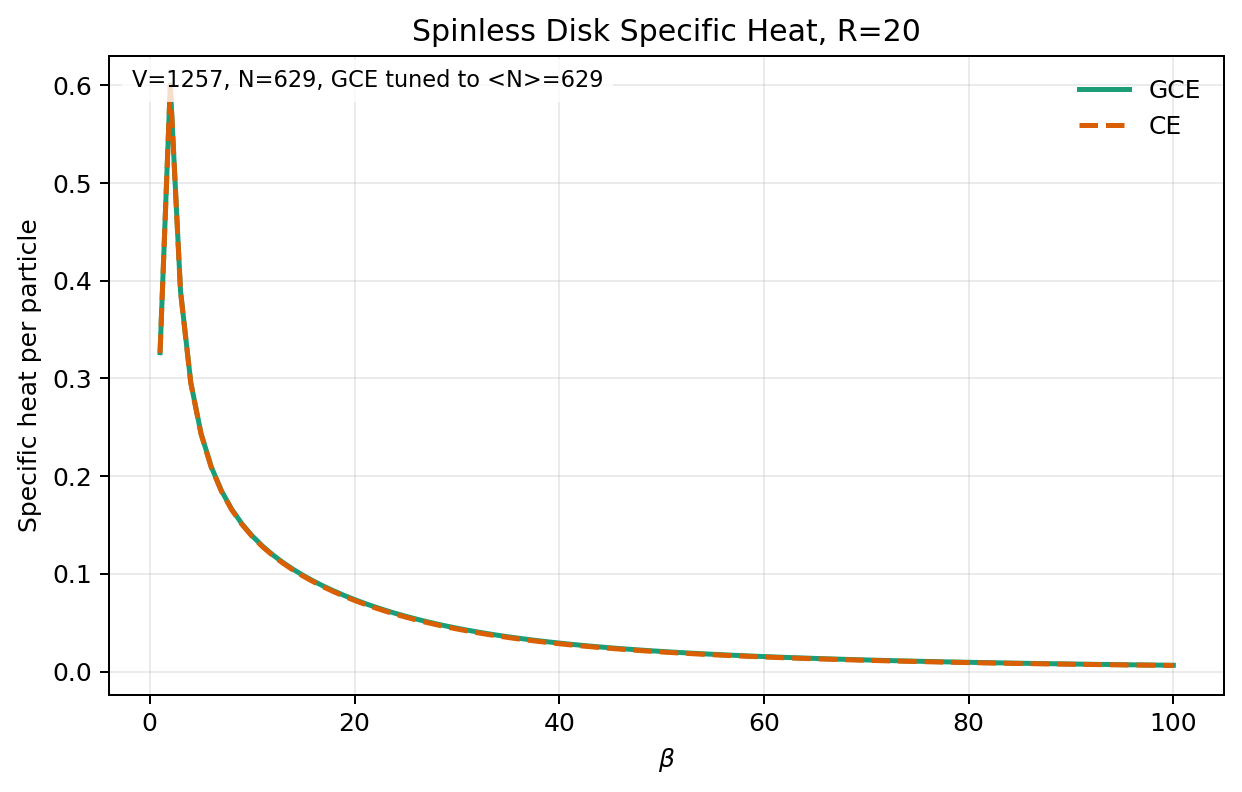

Values plotted in this chart, from the file beside it:
beta	temperature	nsites	canonical_n	mu_grand_canonical	avg_n_grand_canonical	energy_per_particle_grand_canonical	energy_per_particle_canonical	specific_heat_per_particle_grand_canonic…	specific_heat_per_particle_canonical
1	1	1257	629	0.002677	629	-1.229	-1.229	0.3264	0.3261
2	0.5	1257	629	0.002146	629	-1.467	-1.467	0.6003	0.5997
3	0.3333	1257	629	0.001936	629	-1.529	-1.529	0.3895	0.3889
4	0.25	1257	629	0.001812	629	-1.554	-1.554	0.2961	0.2954
5	0.2	1257	629	0.001727	629	-1.566	-1.566	0.2439	0.2433
6	0.1667	1257	629	0.001664	629	-1.573	-1.573	0.2097	0.2091
7	0.1429	1257	629	0.001614	629	-1.578	-1.578	0.185	0.1844
8	0.125	1257	629	0.001573	629	-1.581	-1.581	0.1662	0.1656
9	0.1111	1257	629	0.001539	629	-1.583	-1.583	0.1512	0.1506
10	0.1	1257	629	0.00151	629	-1.584	-1.584	0.1389	0.1383
11	0.09091	1257	629	0.001484	629	-1.586	-1.586	0.1285	0.1278
12	0.08333	1257	629	0.00146	629	-1.587	-1.587	0.1195	0.1188
13	0.07692	1257	629	0.001438	629	-1.587	-1.587	0.1117	0.1109
14	0.07143	1257	629	0.001417	629	-1.588	-1.588	0.1047	0.1039
15	0.06667	1257	629	0.001397	629	-1.588	-1.588	0.09832	0.09755
16	0.0625	1257	629	0.001377	629	-1.589	-1.589	0.09256	0.09176
17	0.05882	1257	629	0.001358	629	-1.589	-1.589	0.08727	0.08645
18	0.05556	1257	629	0.001339	629	-1.589	-1.589	0.08239	0.08155
19	0.05263	1257	629	0.00132	629	-1.59	-1.59	0.07787	0.07702
20	0.05	1257	629	0.001301	629	-1.59	-1.59	0.07367	0.07281
21	0.04762	1257	629	0.001282	629	-1.59	-1.59	0.06977	0.0689
22	0.04545	1257	629	0.001264	629	-1.59	-1.59	0.06612	0.06525
23	0.04348	1257	629	0.001245	629	-1.59	-1.59	0.06272	0.06185
24	0.04167	1257	629	0.001226	629	-1.59	-1.59	0.05955	0.05868
25	0.04	1257	629	0.001207	629	-1.59	-1.59	0.05658	0.05572
26	0.03846	1257	629	0.001189	629	-1.591	-1.591	0.05381	0.05296
27	0.03704	1257	629	0.00117	629	-1.591	-1.591	0.05122	0.05037
28	0.03571	1257	629	0.001152	629	-1.591	-1.591	0.04879	0.04796
29	0.03448	1257	629	0.001134	629	-1.591	-1.591	0.04652	0.0457
30	0.03333	1257	629	0.001116	629	-1.591	-1.591	0.0444	0.04359
31	0.03226	1257	629	0.001099	629	-1.591	-1.591	0.04241	0.04161
32	0.03125	1257	629	0.001082	629	-1.591	-1.591	0.04054	0.03976
33	0.0303	1257	629	0.001065	629	-1.591	-1.591	0.03879	0.03802
34	0.02941	1257	629	0.001048	629	-1.591	-1.591	0.03715	0.03639
35	0.02857	1257	629	0.001032	629	-1.591	-1.591	0.03561	0.03487
36	0.02778	1257	629	0.001016	629	-1.591	-1.591	0.03416	0.03343
37	0.02703	1257	629	0.0009999	629	-1.591	-1.591	0.03279	0.03208
38	0.02632	1257	629	0.0009845	629	-1.591	-1.591	0.03151	0.03081
39	0.02564	1257	629	0.0009694	629	-1.591	-1.591	0.0303	0.02962
40	0.025	1257	629	0.0009546	629	-1.591	-1.591	0.02915	0.02849
41	0.02439	1257	629	0.0009401	629	-1.591	-1.591	0.02808	0.02742
42	0.02381	1257	629	0.0009259	629	-1.591	-1.591	0.02706	0.02642
43	0.02326	1257	629	0.0009121	629	-1.591	-1.591	0.02609	0.02547
44	0.02273	1257	629	0.0008985	629	-1.591	-1.591	0.02518	0.02457
45	0.02222	1257	629	0.0008853	629	-1.591	-1.591	0.02432	0.02372
46	0.02174	1257	629	0.0008724	629	-1.591	-1.591	0.0235	0.02291
47	0.02128	1257	629	0.0008597	629	-1.591	-1.591	0.02272	0.02214
48	0.02083	1257	629	0.0008474	629	-1.591	-1.591	0.02198	0.02141
49	0.02041	1257	629	0.0008353	629	-1.591	-1.591	0.02127	0.02072
50	0.02	1257	629	0.0008235	629	-1.591	-1.591	0.0206	0.02006
51	0.01961	1257	629	0.0008119	629	-1.591	-1.591	0.01996	0.01944
52	0.01923	1257	629	0.0008007	629	-1.591	-1.591	0.01935	0.01884
53	0.01887	1257	629	0.0007897	629	-1.591	-1.591	0.01877	0.01827
54	0.01852	1257	629	0.0007789	629	-1.591	-1.591	0.01821	0.01772
55	0.01818	1257	629	0.0007684	629	-1.591	-1.591	0.01768	0.0172
56	0.01786	1257	629	0.0007581	629	-1.591	-1.591	0.01717	0.0167
57	0.01754	1257	629	0.000748	629	-1.591	-1.591	0.01669	0.01623
58	0.01724	1257	629	0.0007382	629	-1.591	-1.591	0.01622	0.01577
59	0.01695	1257	629	0.0007286	629	-1.591	-1.591	0.01578	0.01533
60	0.01667	1257	629	0.0007192	629	-1.591	-1.591	0.01535	0.01491
... 40 more rows
